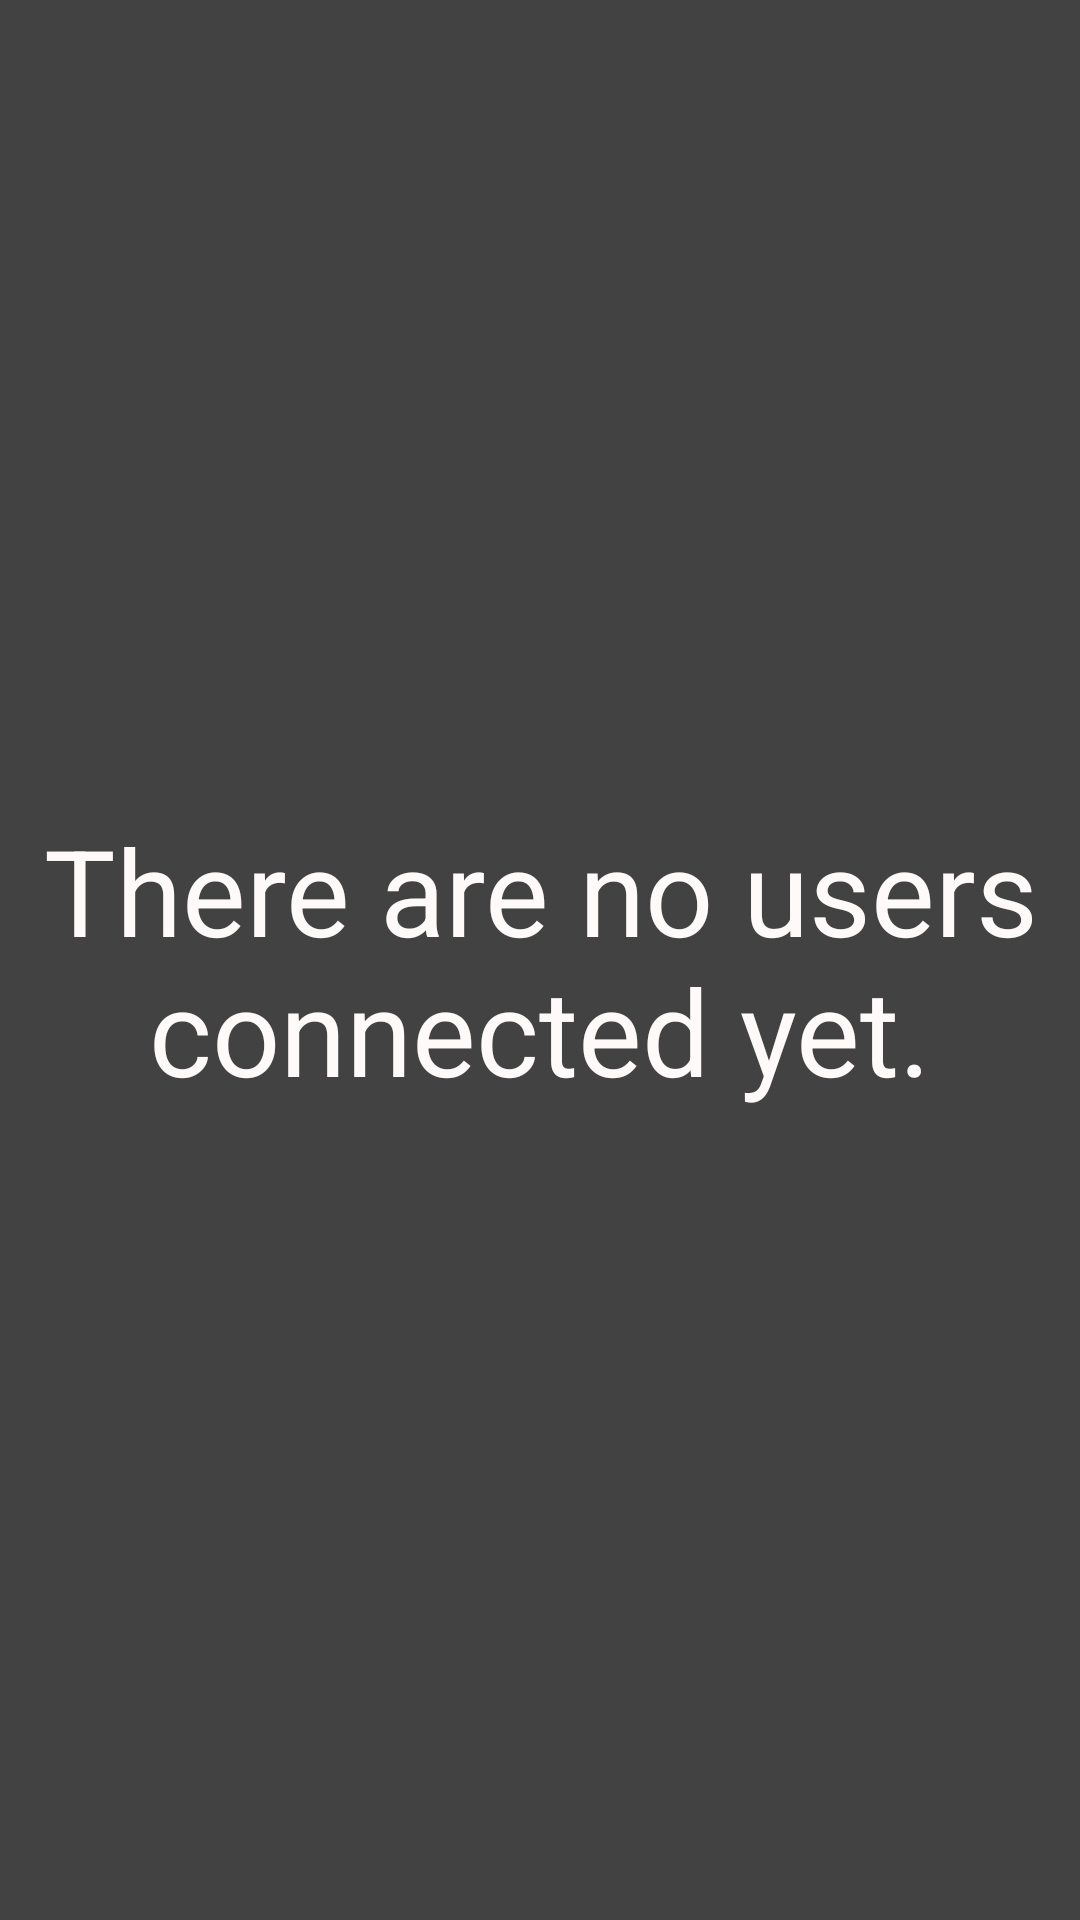

Write the Android layout XML for this screen, with the resource values it uses.
<!-- AndroidManifest.xml: application theme AppTheme -->
<!-- res/layout/fragment_mixen_users.xml -->
<RelativeLayout xmlns:android="http://schemas.android.com/apk/res/android"
    xmlns:tools="http://schemas.android.com/tools"
    android:id="@+id/relativeLayout"
    android:layout_width="match_parent"
    android:layout_height="match_parent"
    android:background="@color/Tundora"
    tools:context="com.peak.mixen.Fragments.MixenUsersFrag">

    <ListView
        android:id="@+id/queueLV"
        android:layout_width="fill_parent"
        android:layout_height="fill_parent"
        android:layout_alignParentStart="false"
        android:layout_centerHorizontal="true"
        android:layout_centerVertical="true"
        android:visibility="invisible" />

    <TextView
        android:id="@+id/infoTV"
        android:layout_width="wrap_content"
        android:layout_height="wrap_content"
        android:layout_centerHorizontal="true"
        android:layout_centerVertical="true"
        android:gravity="center"
        android:text="@string/empty_users_queue"
        android:textAppearance="?android:attr/textAppearanceLarge"
        android:textColor="@color/Snow_White"
        android:textSize="40dp"
        android:visibility="visible" />


</RelativeLayout>
<!-- resources referenced by this layout -->
<resources>
  <color name="Snow_White">#FFFAFA</color>
  <color name="Tundora">#424242</color>
  <string name="empty_users_queue">There are no users connected yet.</string>
  <style name="AppTheme" parent="Base.Theme.AppCompat.Light.DarkActionBar">
      
          
          
      </style>
</resources>
